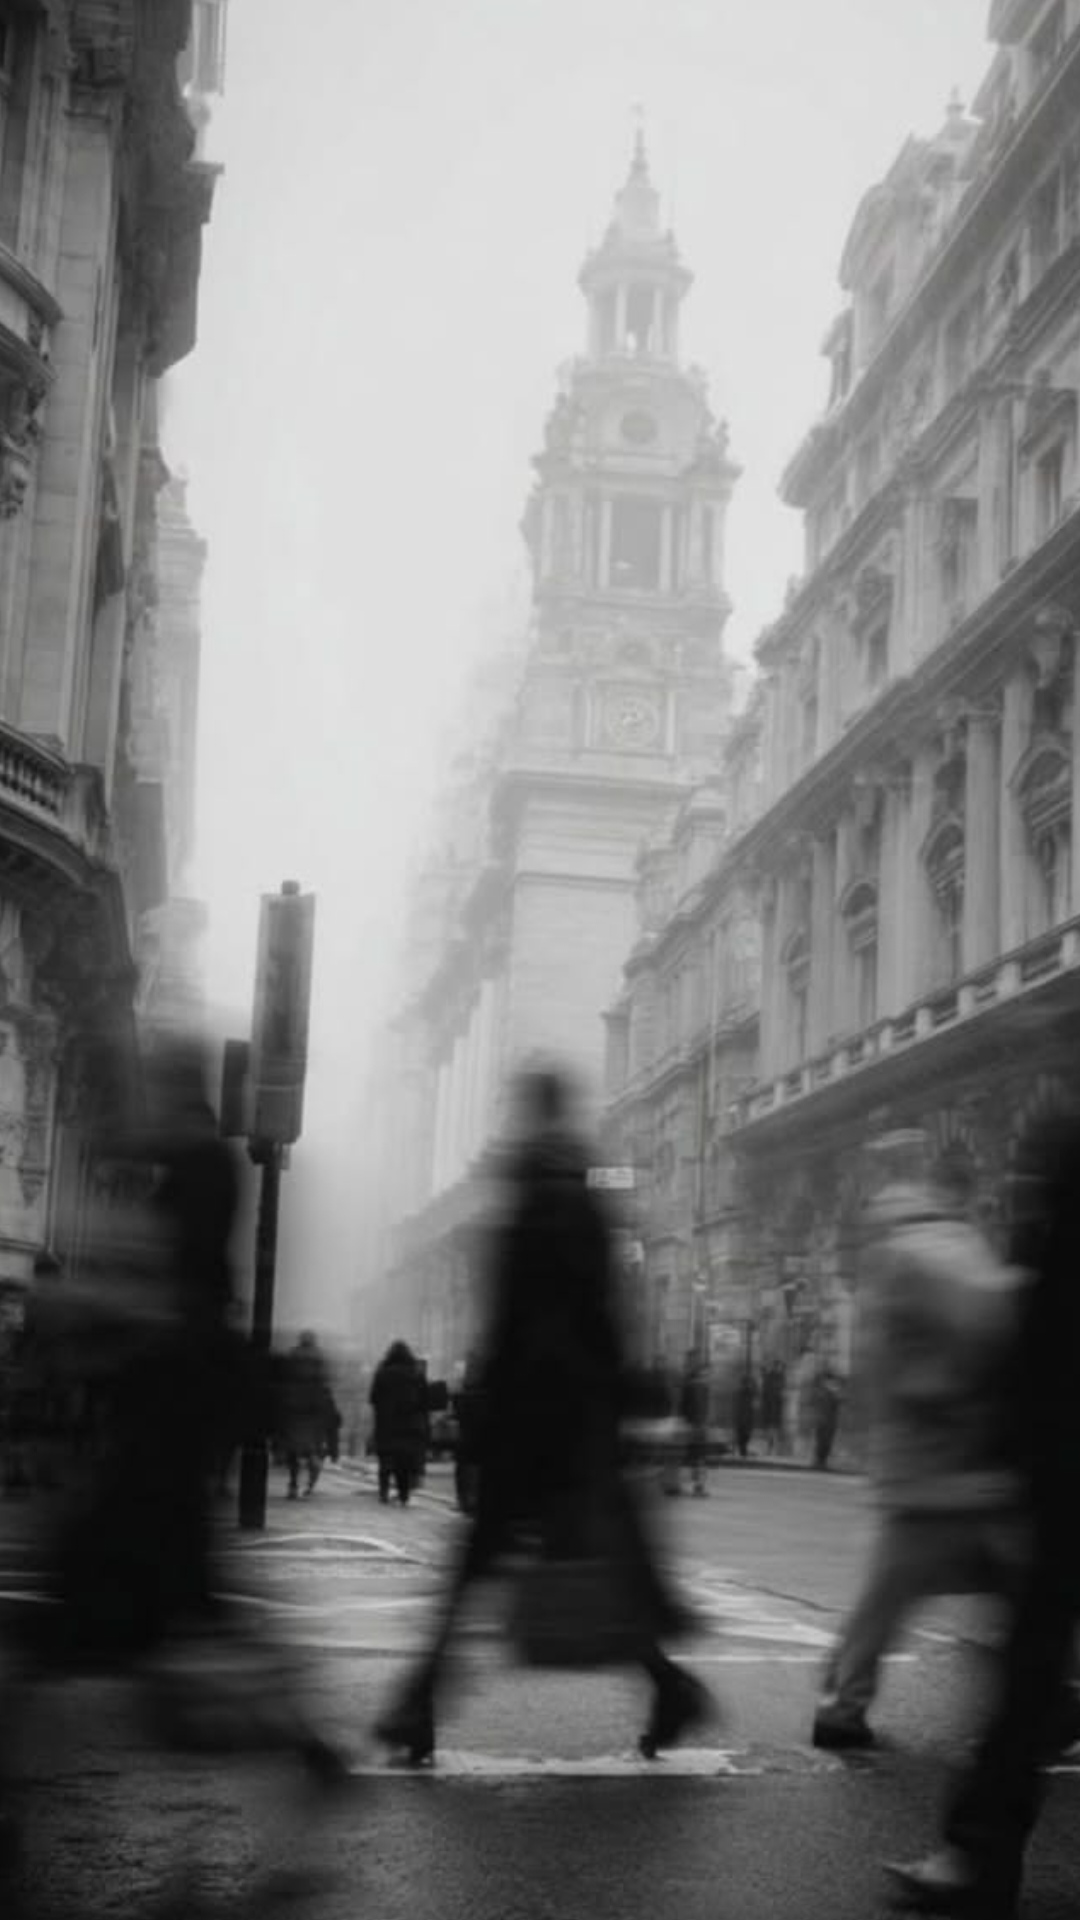

Produce the Android XML layout that renders to this screen, including the resource entries it uses.
<!-- AndroidManifest.xml: application theme Theme.Aima_3TIB -->
<!-- res/layout/activity_splash_screen.xml -->
<?xml version="1.0" encoding="utf-8"?>
<androidx.constraintlayout.widget.ConstraintLayout xmlns:android="http://schemas.android.com/apk/res/android"
    xmlns:app="http://schemas.android.com/apk/res-auto"
    xmlns:tools="http://schemas.android.com/tools"
    android:id="@+id/main"
    android:layout_width="match_parent"
    android:layout_height="match_parent"
    tools:context=".SplashScreen">

    <ImageView
        android:id="@+id/imageView2"
        android:layout_width="429dp"
        android:layout_height="743dp"
        app:layout_constraintBottom_toBottomOf="parent"
        app:layout_constraintEnd_toEndOf="parent"
        app:layout_constraintStart_toStartOf="parent"
        app:layout_constraintTop_toTopOf="parent"
        app:srcCompat="@drawable/splash" />

    <ProgressBar
        android:id="@+id/progressBar"
        style="?android:attr/progressBarStyle"
        android:layout_width="wrap_content"
        android:layout_height="wrap_content"
        android:layout_marginBottom="124dp"
        app:layout_constraintBottom_toBottomOf="parent"
        app:layout_constraintEnd_toEndOf="parent"
        app:layout_constraintHorizontal_bias="0.539"
        app:layout_constraintStart_toStartOf="parent" />
</androidx.constraintlayout.widget.ConstraintLayout>
<!-- resources referenced by this layout -->
<resources>
  <!-- drawable splash: jpg bitmap (drawable, 62477 bytes) -->
  <style name="Theme.Aima_3TIB" parent="Base.Theme.Aima_3TIB" />
  <style name="Base.Theme.Aima_3TIB" parent="Theme.Material3.DayNight.NoActionBar">
          
          
      </style>
</resources>
